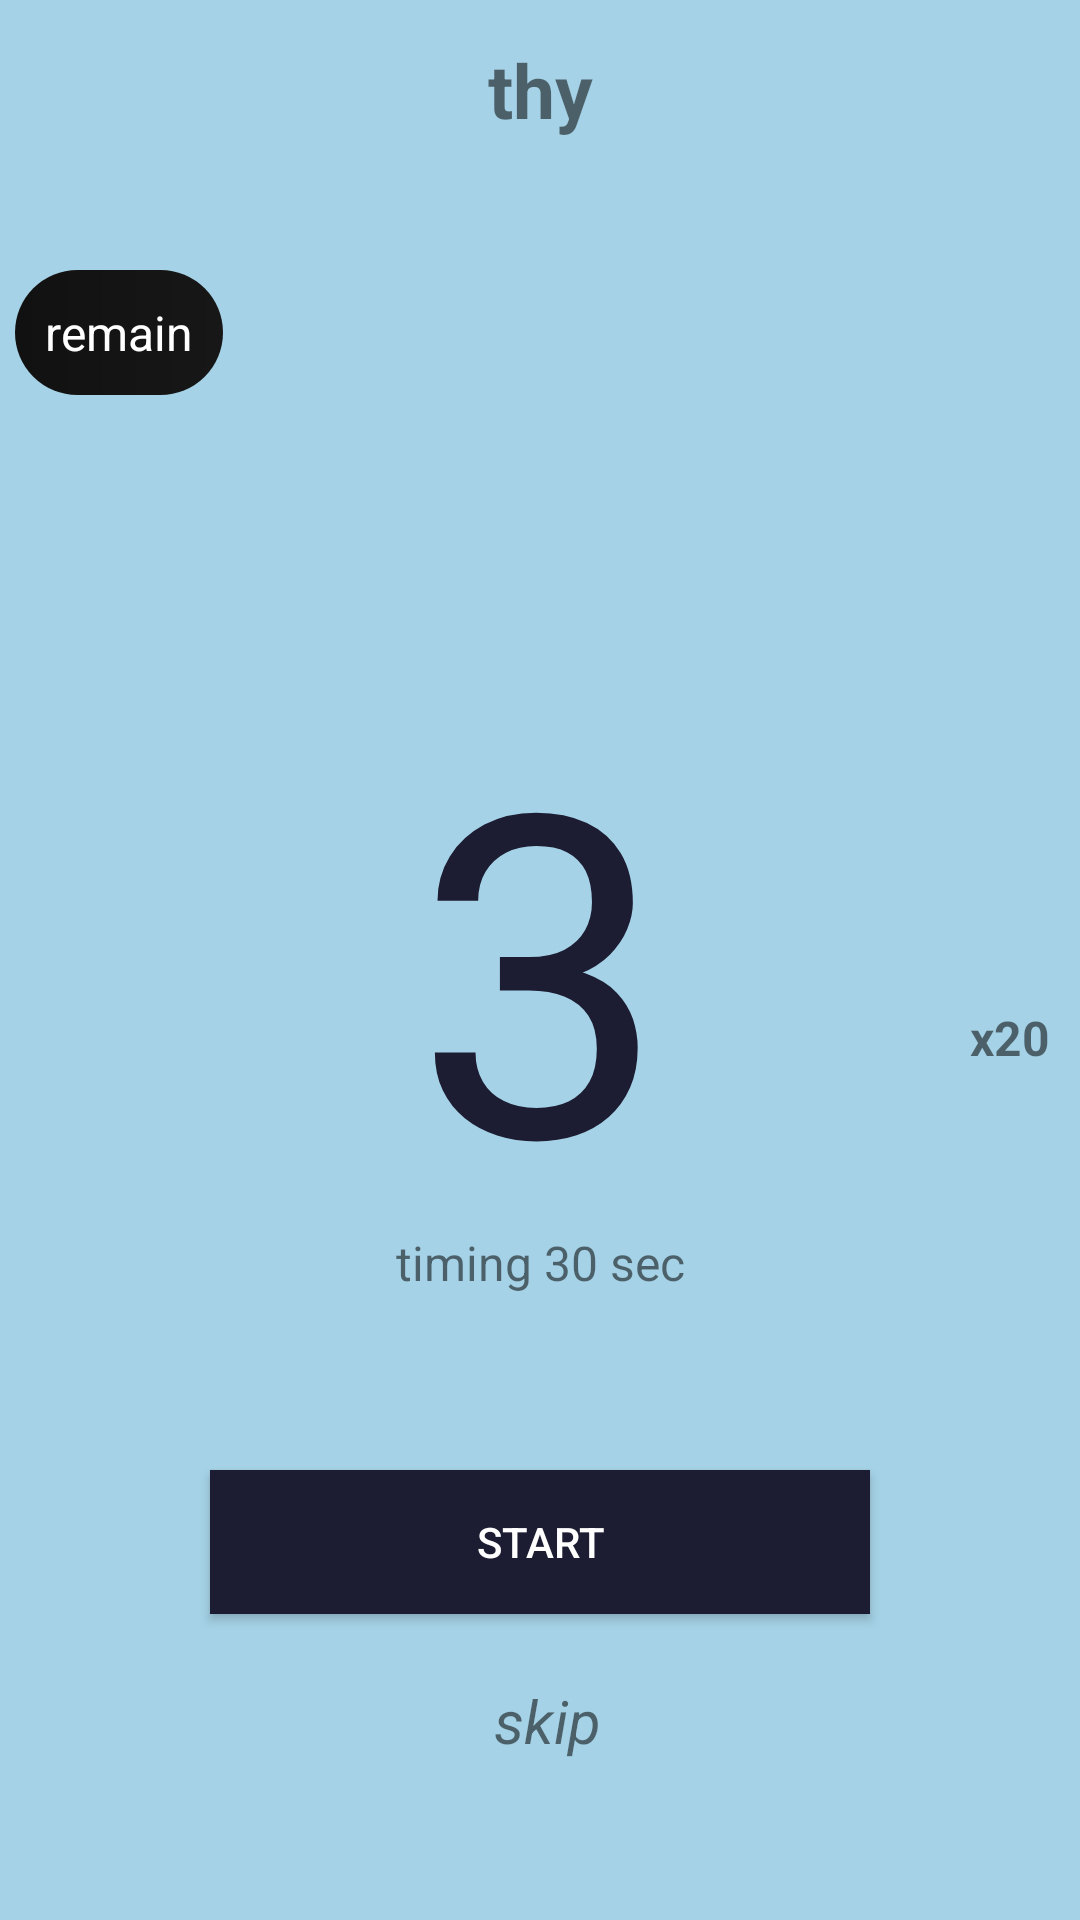

This screen was rendered from an Android layout file. Write that file and the resources it references.
<!-- AndroidManifest.xml: application theme AppTheme.NoActionBar -->
<!-- res/layout/activity_work_out_one.xml -->
<?xml version="1.0" encoding="utf-8"?>
<RelativeLayout xmlns:android="http://schemas.android.com/apk/res/android"
    xmlns:app="http://schemas.android.com/apk/res-auto"
    xmlns:tools="http://schemas.android.com/tools"
    android:layout_width="match_parent"
    android:layout_height="match_parent"
    android:orientation="vertical"
    android:background="#A5D2E6"
    tools:context=".dayone.WorkOutOne0">





    <TextView
        android:id="@+id/tv_title"
        android:layout_width="match_parent"
        android:layout_height="wrap_content"
        android:layout_alignParentTop="true"
        android:layout_marginTop="13dp"
        android:layout_marginLeft="5dp"
        android:layout_marginRight="5dp"
        android:text="thy"
        android:textStyle="bold"
        android:textSize="25sp"

        android:gravity="center"/>
    <LinearLayout
        android:layout_width="match_parent"
        android:layout_height="wrap_content"
        android:orientation="horizontal">
        <ImageView
            android:scaleType="fitXY"
            android:id="@+id/img_icon"
            android:layout_marginLeft="3dp"
            android:layout_marginRight="3dp"
            android:layout_width="wrap_content"
            android:layout_height="240dp"
            android:layout_marginTop="90dp"
            android:src="@drawable/nextpic"
            android:layout_weight="1.5"/>


    </LinearLayout>

    <TextView
        android:id="@+id/tv_times"
        android:layout_width="match_parent"
        android:layout_height="wrap_content"
        android:gravity="right"
        android:text="x20"
        android:textStyle="bold"
        android:textSize="16sp"
        android:layout_marginTop="335dp"
        android:layout_marginRight="10dp"
        />

    <TextView
        android:id="@+id/tv_show_duration"
        android:layout_width="match_parent"
        android:layout_height="wrap_content"
        android:gravity="center"
        android:text="timing 30 sec"
        android:textSize="16sp"
        android:layout_marginTop="410dp"
        android:layout_marginRight="20dp"
        android:layout_marginLeft="20dp"/>

    <TextView
        android:id="@+id/count_textview"
        android:layout_width="wrap_content"
        android:layout_height="wrap_content"
        android:gravity="left"
        android:layout_marginTop="90dp"
        android:layout_marginLeft="5dp"
        android:text="remain"
        android:paddingRight="10dp"
        android:textColor="#fff"
        android:paddingTop="10dp"
        android:paddingBottom="10dp"
        android:paddingLeft="10dp"
        android:paddingEnd="10dp"
        android:background="@drawable/timing_btn"
        android:textSize="16sp"
        />

    <Button
        android:id="@+id/button1"
        android:layout_width="match_parent"
        android:layout_height="wrap_content"
        android:layout_marginTop="490dp"
        android:text="start"
        android:textColor="#ffff"
        android:gravity="center"
        android:background="#1C1C32"
        android:layout_marginLeft="70dp"
        android:layout_marginRight="70dp"/>

    <TextView
        android:id="@+id/work_out_skip"
        android:layout_width="match_parent"
        android:layout_height="wrap_content"
        android:gravity="center"
        android:textStyle="italic"
        android:text="skip"
        android:textSize="20sp"
        android:layout_marginTop="560dp"
        android:layout_marginRight="95dp"
        android:layout_marginLeft="100dp"/>


    <TextView
        android:id="@+id/countdown_textview"
        android:layout_width="match_parent"
        android:layout_height="match_parent"
        android:textColor="#1C1C32"
        android:text="3"
        android:gravity="center"
        android:textSize="150sp"/>
</RelativeLayout>
<!-- resources referenced by this layout -->
<resources>
  <!-- drawable timing_btn (drawable) -->
  <?xml version="1.0" encoding="utf-8"?>
  <shape xmlns:android="http://schemas.android.com/apk/res/android"
      android:shape="rectangle">
      <corners android:radius="80dp"/>
  
      <gradient
          android:startColor="#121111"
          android:endColor="#171717"
          />
  </shape>
  <style name="AppTheme.NoActionBar" parent="Theme.AppCompat.Light.DarkActionBar">
          
          <item name="colorPrimary">@color/colorPrimary</item>
          <item name="colorPrimaryDark">@color/colorPrimaryDark</item>
          <item name="colorAccent">@color/colorAccent</item>
          <item name="windowActionBar">false</item>
          <item name="windowNoTitle">true</item>
          <item name="android:windowFullscreen">true</item>
          <item name="android:homeAsUpIndicator">@drawable/ic_baseline_arrow_back_ios_24</item>
      </style>
  <color name="colorPrimary">#6200EE</color>
  <color name="colorPrimaryDark">#1C1C32</color>
  <color name="colorAccent">#03DAC5</color>
</resources>
